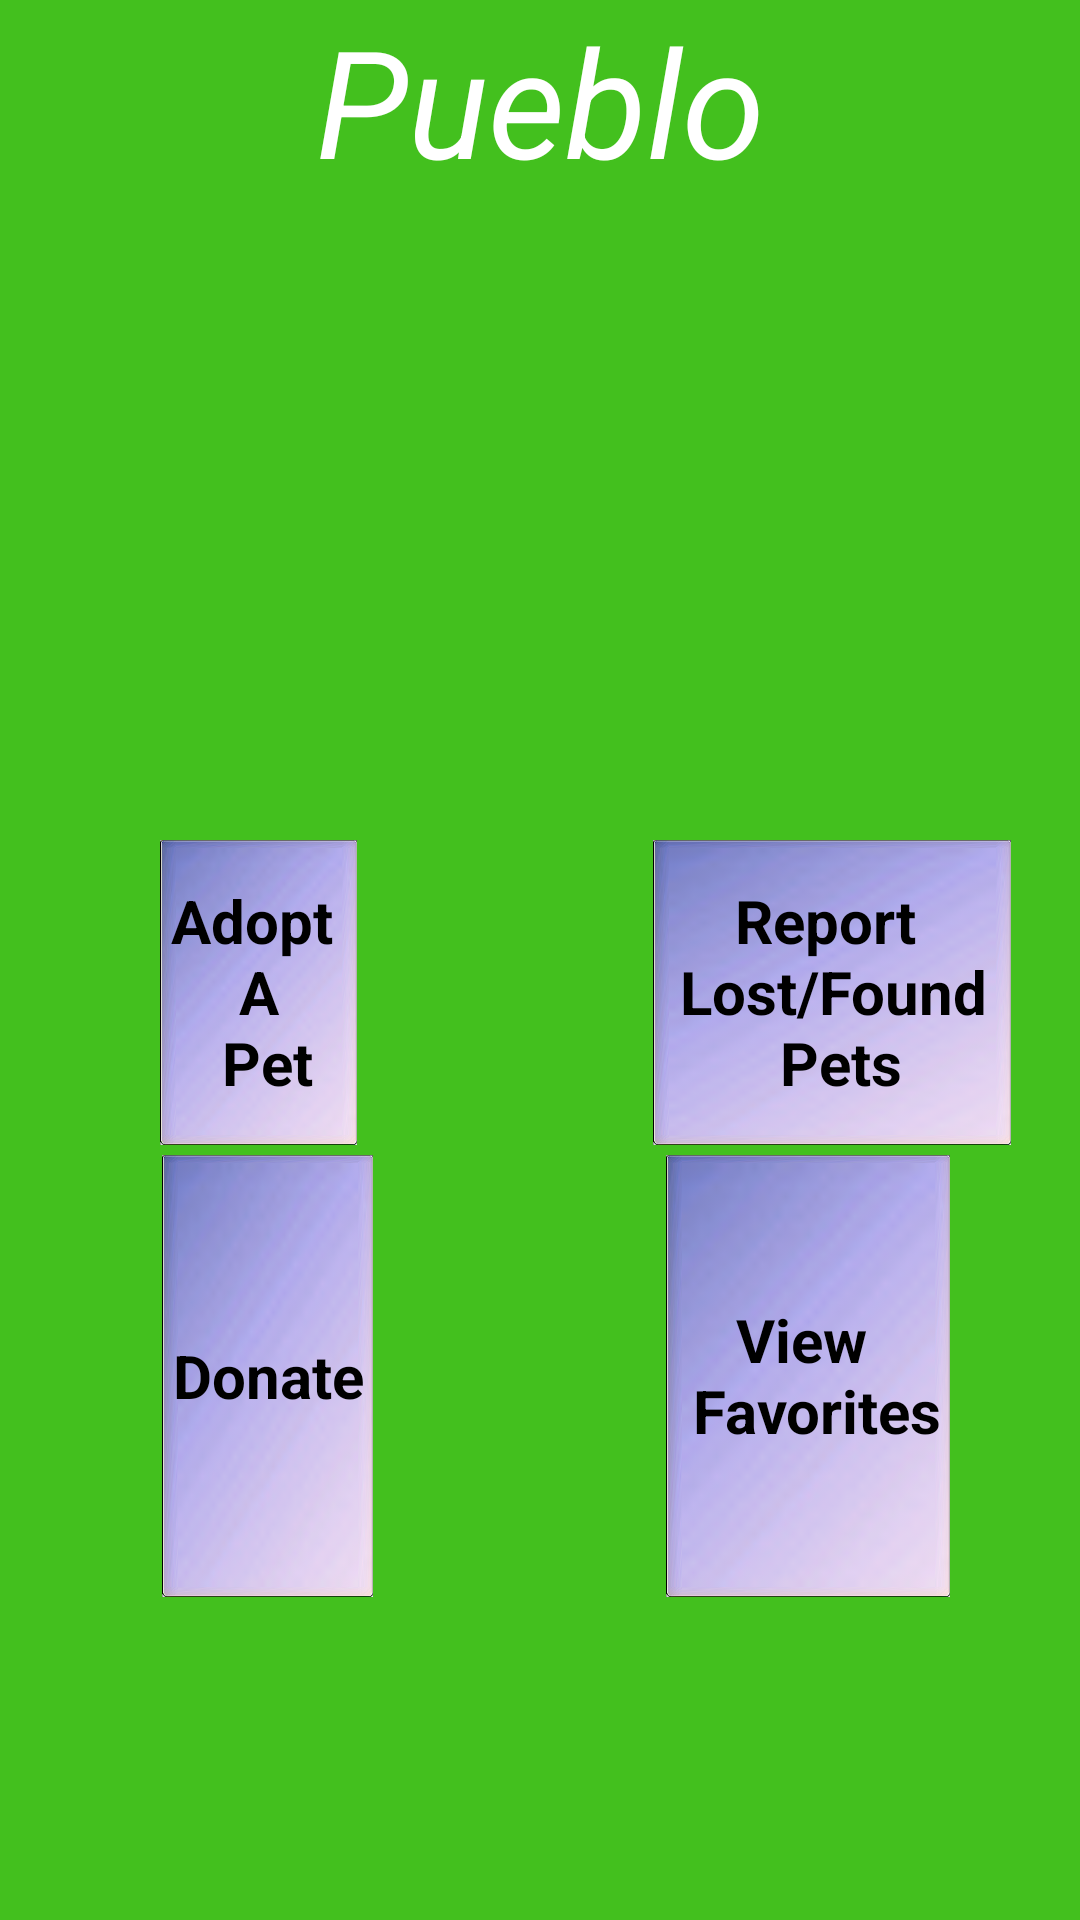

Reconstruct the res/layout file that produces this screen, plus the resources it refers to.
<!-- AndroidManifest.xml: application theme AppTheme -->
<!-- res/layout/fragment_pueblo_main_activity.xml -->
<LinearLayout xmlns:android="http://schemas.android.com/apk/res/android"
    xmlns:tools="http://schemas.android.com/tools" android:layout_width="match_parent"
    android:layout_height="match_parent" android:paddingLeft="@dimen/activity_horizontal_margin"
    android:paddingRight="@dimen/activity_horizontal_margin"
    android:paddingTop="@dimen/activity_vertical_margin"
    android:paddingBottom="@dimen/activity_vertical_margin"
    android:background="#43C01E"
    android:id="@+id/pueblo_main_page"
    android:orientation="vertical"
    android:weightSum="1"
    tools:context="com.example.ahous_000.hspprapp.PuebloMainActivity$PlaceholderFragment">

    
    <TextView
        android:text="@string/pueblo_main_title"
        android:layout_width="match_parent"
        android:layout_height="wrap_content"
        android:textAppearance="@style/ExtraLargeFont"
        android:gravity="center_horizontal"
        android:textStyle="italic"
        android:textColor="#FFFFFF"
        />

    
    <Space
        android:layout_width="match_parent"
        android:layout_height="wrap_content"
        android:layout_weight="0.5"
        android:layoutMode="clipBounds" />

    
    <LinearLayout
        android:layout_width="match_parent"
        android:layout_height="wrap_content"
        android:orientation="horizontal"
        android:id="@+id/pueblo_top_row"
        android:weightSum="1"
        android:layout_weight="0.05">

        
        <Space
            android:layout_width="match_parent"
            android:layout_height="match_parent"
            android:layout_weight="0.56"/>

        
        <Button
            android:layout_width="wrap_content"
            android:layout_height="match_parent"
            android:id="@+id/pueblo_adopt_button"
            android:text="@string/adopt_button_text"
            android:textSize="20sp"
            android:textStyle="bold"
            android:textColor="#000000"
            android:background="@drawable/pueblo_button_highlighting"
            />

        
        <Space
            android:layout_width="match_parent"
            android:layout_height="match_parent"
            android:layout_weight="0.48"/>

        
        <Button
            android:layout_width="wrap_content"
            android:layout_height="match_parent"
            android:text="@string/lost_button_text"
            android:textSize="20sp"
            android:textStyle="bold"
            android:id="@+id/pueblo_lost_button"
            android:textColor="#000000"
            android:background="@drawable/pueblo_button_highlighting"/>

        </LinearLayout>

    
    <LinearLayout
        android:layout_width="match_parent"
        android:layout_height="wrap_content"
        android:orientation="horizontal"
        android:id="@+id/pueblo_bottom_row"
        android:layout_weight="0.2"
        android:weightSum="1">

        
        <Space
            android:layout_width="match_parent"
            android:layout_height="match_parent"
            android:layout_weight="0.58"
            />

        
        <Button
            android:layout_width="wrap_content"
            android:layout_height="match_parent"
            android:id="@+id/pueblo_donate_button"
            android:text="@string/donate_button_text"
            android:textSize="20sp"
            android:textStyle="bold"
            android:background="@drawable/pueblo_button_highlighting"
            />

        
        <Space
            android:layout_width="match_parent"
            android:layout_height="match_parent"
            android:layout_weight="0.5"/>

        
        <Button
            android:layout_width="wrap_content"
            android:layout_height="match_parent"
            android:id="@+id/pueblo_favorites_button"
            android:textSize="20sp"
            android:text="@string/favorite_button_text"
            android:textStyle="bold"
            android:background="@drawable/pueblo_button_highlighting"/>

        </LinearLayout>

</LinearLayout>
<!-- resources referenced by this layout -->
<resources>
  <!-- drawable pueblo_button_highlighting (drawable) -->
  <?xml version="1.0" encoding="utf-8"?>
  <selector xmlns:android="http://schemas.android.com/apk/res/android">
  <item android:state_pressed="true"
      android:drawable="@drawable/pueblo_button_background_selected"/>
      <item android:drawable="@drawable/pueblo_button_background"/>
  </selector>
  <string name="adopt_button_text">Adopt \n A \n Pet</string>
  <string name="donate_button_text">Donate</string>
  <string name="favorite_button_text">View \n Favorites</string>
  <string name="lost_button_text">Report \n Lost/Found \n Pets</string>
  <string name="pueblo_main_title">Pueblo</string>
  <style name="ExtraLargeFont" parent="android:TextAppearance.Large">
          <item name="android:textSize"> 50sp</item>
          </style>
  <style name="AppTheme" parent="android:Theme.Holo.Light.DarkActionBar">
          
          <item name="android:displayOptions">useLogo</item>
          <item name="android:logo">@drawable/app_logo</item>
          <item name="android:textColor">#FFFFFF</item>
      </style>
  <!-- drawable app_logo: png bitmap (drawable-hdpi, 1464 bytes) -->
</resources>
